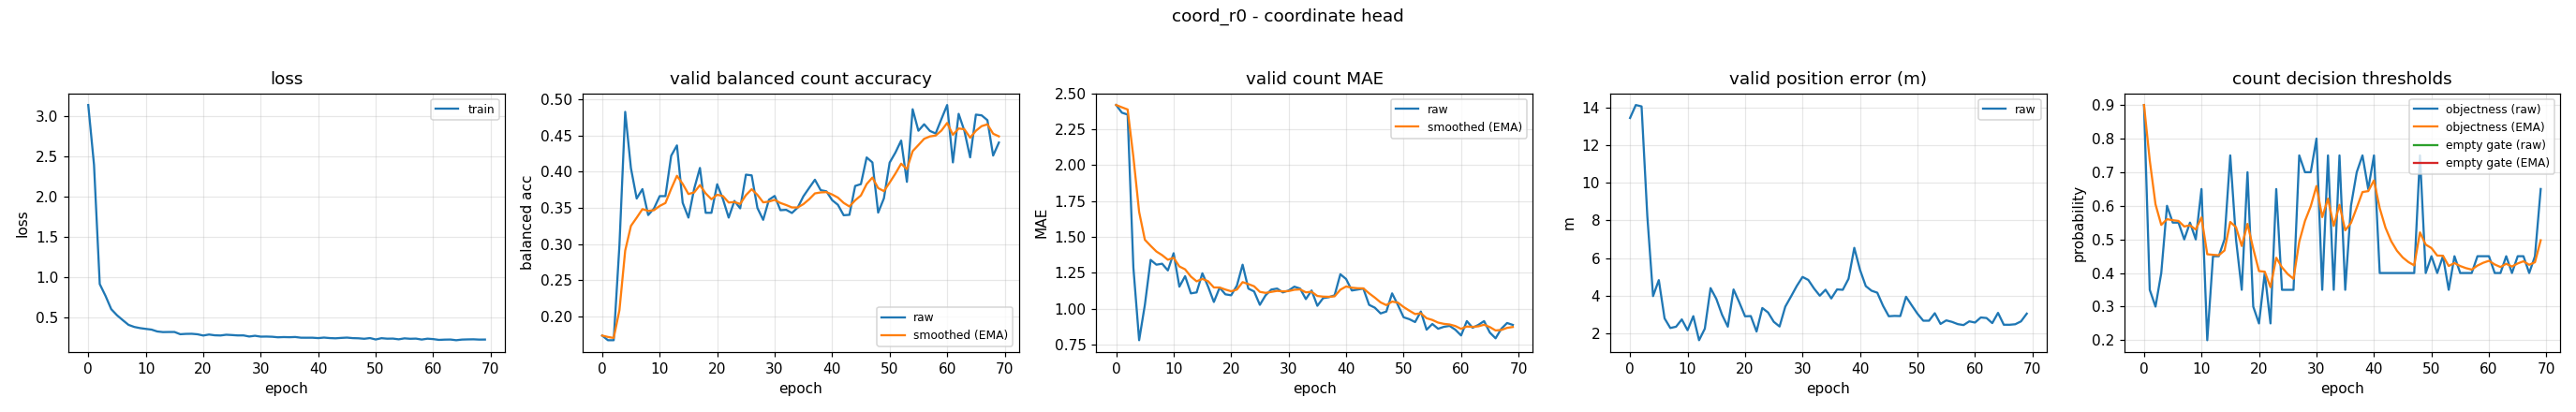

The data file committed next to this chart (first rows):
epoch, train_loss, valid_bal, valid_bal_smoothed, valid_mae, valid_mae_smoothed, valid_error_m, valid_threshold, valid_threshold_smoothed, valid_empty_threshold, valid_empty_threshold_smoothed
0, 3.14, 0.1731, 0.1731, 2.42, 2.42, 13.45, 0.9, 0.9, nan, nan
1, 2.396, 0.1667, 0.1712, 2.367, 2.404, 14.14, 0.35, 0.735, nan, nan
2, 0.9096, 0.1667, 0.1698, 2.353, 2.389, 14.07, 0.3, 0.6045, nan, nan
3, 0.7631, 0.2983, 0.2083, 1.287, 2.058, 8.228, 0.4, 0.5431, nan, nan
4, 0.5969, 0.4829, 0.2907, 0.78, 1.675, 3.971, 0.6, 0.5602, nan, nan
5, 0.5213, 0.4049, 0.325, 1.027, 1.48, 4.822, 0.55, 0.5571, nan, nan
6, 0.4607, 0.3629, 0.3363, 1.34, 1.438, 2.785, 0.55, 0.555, nan, nan
7, 0.402, 0.3759, 0.3482, 1.307, 1.399, 2.272, 0.5, 0.5385, nan, nan
8, 0.376, 0.34, 0.3457, 1.313, 1.373, 2.34, 0.55, 0.542, nan, nan
9, 0.3615, 0.349, 0.3467, 1.267, 1.341, 2.729, 0.5, 0.5294, nan, nan
10, 0.3517, 0.3662, 0.3526, 1.387, 1.355, 2.154, 0.65, 0.5656, nan, nan
11, 0.3428, 0.3662, 0.3566, 1.153, 1.294, 2.902, 0.2, 0.4559, nan, nan
12, 0.3196, 0.4221, 0.3763, 1.227, 1.274, 1.622, 0.45, 0.4541, nan, nan
13, 0.3118, 0.4364, 0.3943, 1.107, 1.224, 2.235, 0.45, 0.4529, nan, nan
14, 0.313, 0.3569, 0.3831, 1.113, 1.191, 4.397, 0.5, 0.467, nan, nan
15, 0.3131, 0.3364, 0.3691, 1.247, 1.207, 3.825, 0.75, 0.5519, nan, nan
16, 0.2855, 0.3764, 0.3713, 1.153, 1.191, 2.975, 0.5, 0.5363, nan, nan
17, 0.2897, 0.4052, 0.3815, 1.047, 1.148, 2.342, 0.35, 0.4804, nan, nan
18, 0.2907, 0.3431, 0.37, 1.147, 1.148, 4.323, 0.7, 0.5463, nan, nan
19, 0.2847, 0.3431, 0.3619, 1.1, 1.133, 3.635, 0.3, 0.4724, nan, nan
20, 0.2691, 0.3826, 0.3681, 1.093, 1.121, 2.894, 0.25, 0.4057, nan, nan
21, 0.2815, 0.3621, 0.3663, 1.16, 1.133, 2.907, 0.4, 0.404, nan, nan
22, 0.272, 0.3364, 0.3573, 1.307, 1.185, 2.083, 0.25, 0.3578, nan, nan
23, 0.2696, 0.3595, 0.358, 1.14, 1.172, 3.336, 0.65, 0.4455, nan, nan
24, 0.2789, 0.3493, 0.3554, 1.12, 1.156, 3.099, 0.35, 0.4168, nan, nan
25, 0.275, 0.3959, 0.3675, 1.027, 1.117, 2.601, 0.35, 0.3968, nan, nan
26, 0.2702, 0.3949, 0.3758, 1.093, 1.11, 2.353, 0.35, 0.3827, nan, nan
27, 0.2706, 0.3498, 0.368, 1.133, 1.117, 3.41, 0.75, 0.4929, nan, nan
28, 0.2567, 0.3333, 0.3576, 1.14, 1.124, 3.953, 0.7, 0.555, nan, nan
29, 0.2661, 0.3611, 0.3586, 1.113, 1.121, 4.511, 0.7, 0.5985, nan, nan
30, 0.2552, 0.3665, 0.361, 1.127, 1.123, 4.99, 0.8, 0.659, nan, nan
31, 0.2562, 0.3467, 0.3567, 1.153, 1.132, 4.83, 0.35, 0.5663, nan, nan
32, 0.2537, 0.3472, 0.3539, 1.14, 1.134, 4.375, 0.75, 0.6214, nan, nan
33, 0.247, 0.3428, 0.3505, 1.067, 1.114, 3.991, 0.35, 0.54, nan, nan
34, 0.2498, 0.3503, 0.3505, 1.127, 1.118, 4.309, 0.75, 0.603, nan, nan
35, 0.248, 0.366, 0.3551, 1.02, 1.088, 3.845, 0.35, 0.5271, nan, nan
36, 0.2506, 0.3776, 0.3619, 1.073, 1.084, 4.325, 0.6, 0.549, nan, nan
37, 0.2419, 0.3889, 0.37, 1.08, 1.083, 4.305, 0.7, 0.5943, nan, nan
38, 0.2417, 0.3745, 0.3713, 1.093, 1.086, 4.892, 0.75, 0.641, nan, nan
39, 0.2418, 0.3729, 0.3718, 1.24, 1.132, 6.539, 0.65, 0.6437, nan, nan
40, 0.2369, 0.3606, 0.3684, 1.207, 1.154, 5.364, 0.75, 0.6756, nan, nan
41, 0.2435, 0.3542, 0.3641, 1.127, 1.146, 4.501, 0.4, 0.5929, nan, nan
42, 0.2374, 0.3397, 0.3568, 1.133, 1.142, 4.258, 0.4, 0.535, nan, nan
43, 0.2344, 0.3403, 0.3519, 1.14, 1.142, 4.151, 0.4, 0.4945, nan, nan
44, 0.2395, 0.3803, 0.3604, 1.027, 1.107, 3.455, 0.4, 0.4662, nan, nan
45, 0.2432, 0.3828, 0.3671, 1.007, 1.077, 2.898, 0.4, 0.4463, nan, nan
46, 0.2367, 0.4197, 0.3829, 0.9667, 1.044, 2.916, 0.4, 0.4324, nan, nan
47, 0.2346, 0.4128, 0.3919, 0.98, 1.025, 2.908, 0.4, 0.4227, nan, nan
48, 0.2286, 0.3434, 0.3773, 1.107, 1.049, 3.936, 0.75, 0.5209, nan, nan
49, 0.2374, 0.3631, 0.3731, 1.027, 1.043, 3.475, 0.4, 0.4846, nan, nan
50, 0.2199, 0.4126, 0.3849, 0.94, 1.012, 3.028, 0.45, 0.4742, nan, nan
51, 0.2358, 0.4265, 0.3974, 0.9267, 0.9862, 2.66, 0.4, 0.452, nan, nan
52, 0.2298, 0.4431, 0.4111, 0.9067, 0.9624, 2.661, 0.45, 0.4514, nan, nan
53, 0.2308, 0.386, 0.4036, 0.98, 0.9677, 3.059, 0.35, 0.421, nan, nan
54, 0.2218, 0.4865, 0.4284, 0.8533, 0.9334, 2.489, 0.45, 0.4297, nan, nan
55, 0.2338, 0.4567, 0.4369, 0.8933, 0.9214, 2.677, 0.4, 0.4208, nan, nan
56, 0.2286, 0.4657, 0.4456, 0.86, 0.9029, 2.598, 0.4, 0.4145, nan, nan
57, 0.2306, 0.4565, 0.4488, 0.8733, 0.8941, 2.478, 0.4, 0.4102, nan, nan
58, 0.2189, 0.4529, 0.4501, 0.88, 0.8898, 2.428, 0.45, 0.4221, nan, nan
59, 0.2298, 0.4729, 0.4569, 0.8533, 0.8789, 2.626, 0.45, 0.4305, nan, nan
... 10 more rows
